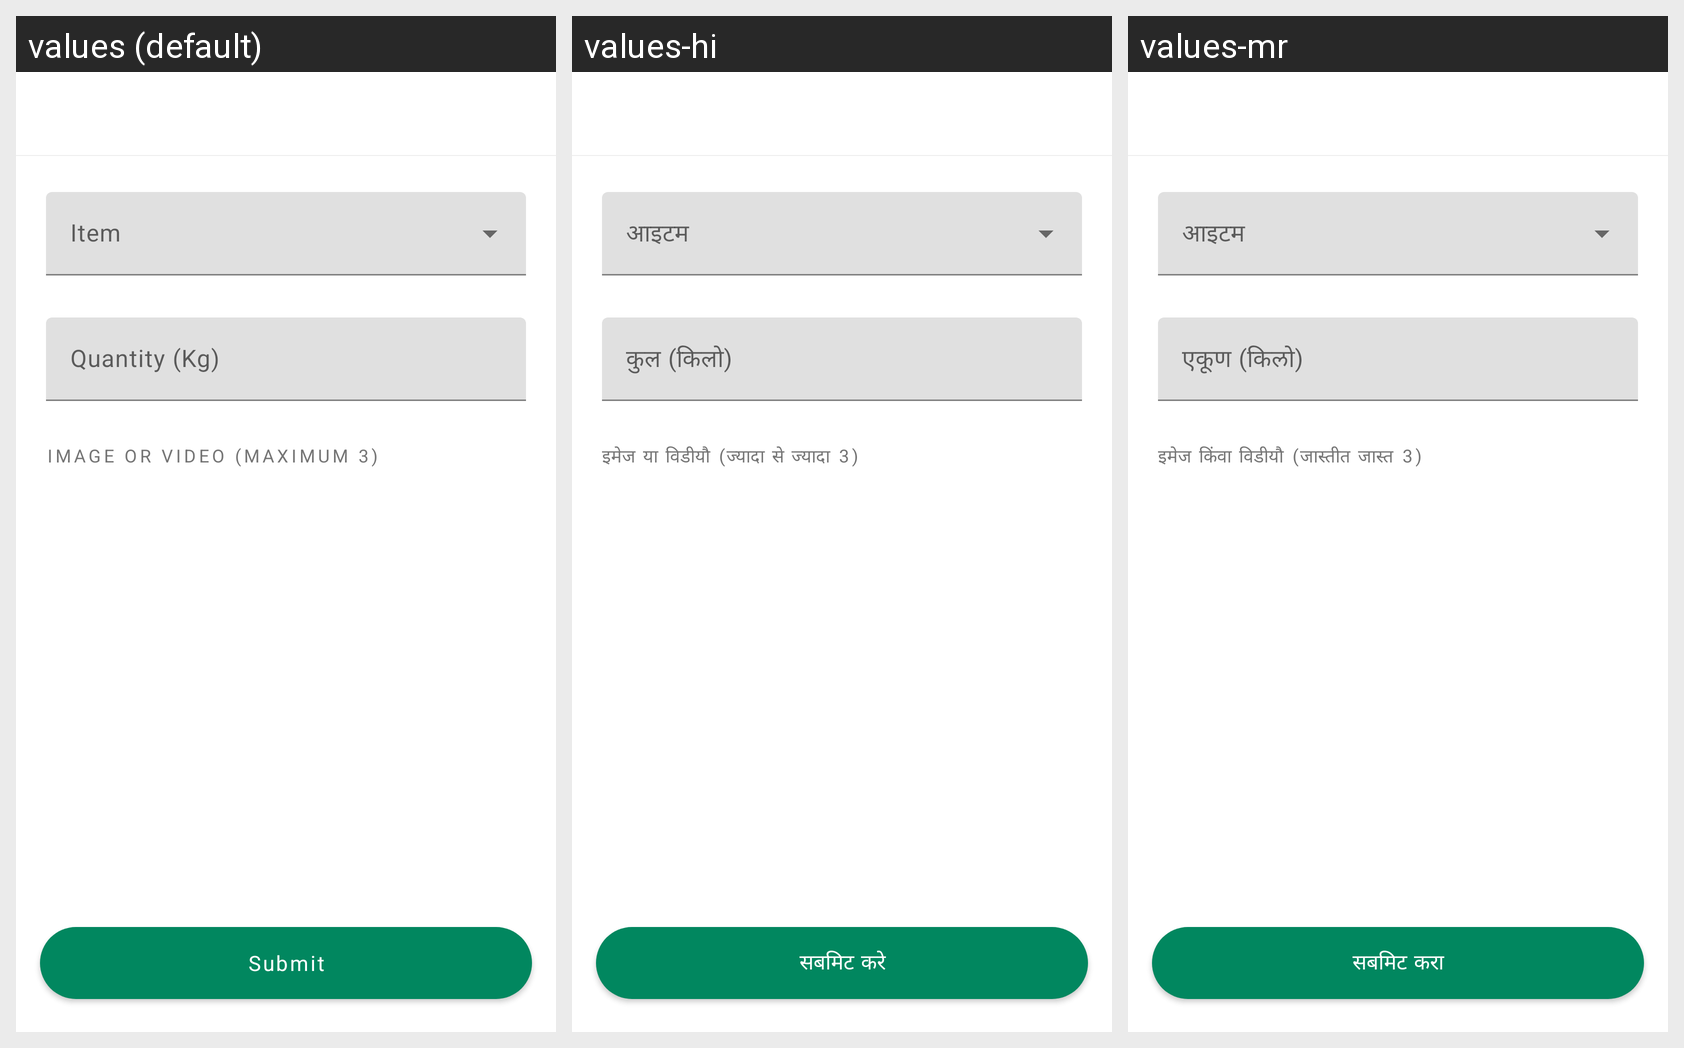

Translations of the strings shown on this Android screen, per locale in the grid:
Android screen res/layout/activity_add_item.xml rendered under 3 locales, left to right: values (default), values-hi, values-mr. Device: Nexus 5 (rendered at 1080×1920; each locale shown at half size, 540×960, under a caption strip naming it); theme Theme.TheBhangarwale.
Strings drawn on this screen, with the default value and each locale's value (text and hints the layout hard-codes, and strings that could not be matched under every locale, appear in the picture but are not listed):

string_quantity
  values: Quantity (Kg)
  values-hi: कुल (किलो)
  values-mr: एकूण (किलो)

string_attachements
  values: Image or Video (Maximum 3)
  values-hi: इमेज या विडीयौ (ज्यादा से ज्यादा 3)
  values-mr: इमेज किंवा विडीयौ (जास्तीत जास्त 3)

string_submit
  values: Submit
  values-hi: सबमिट करे
  values-mr: सबमिट करा
